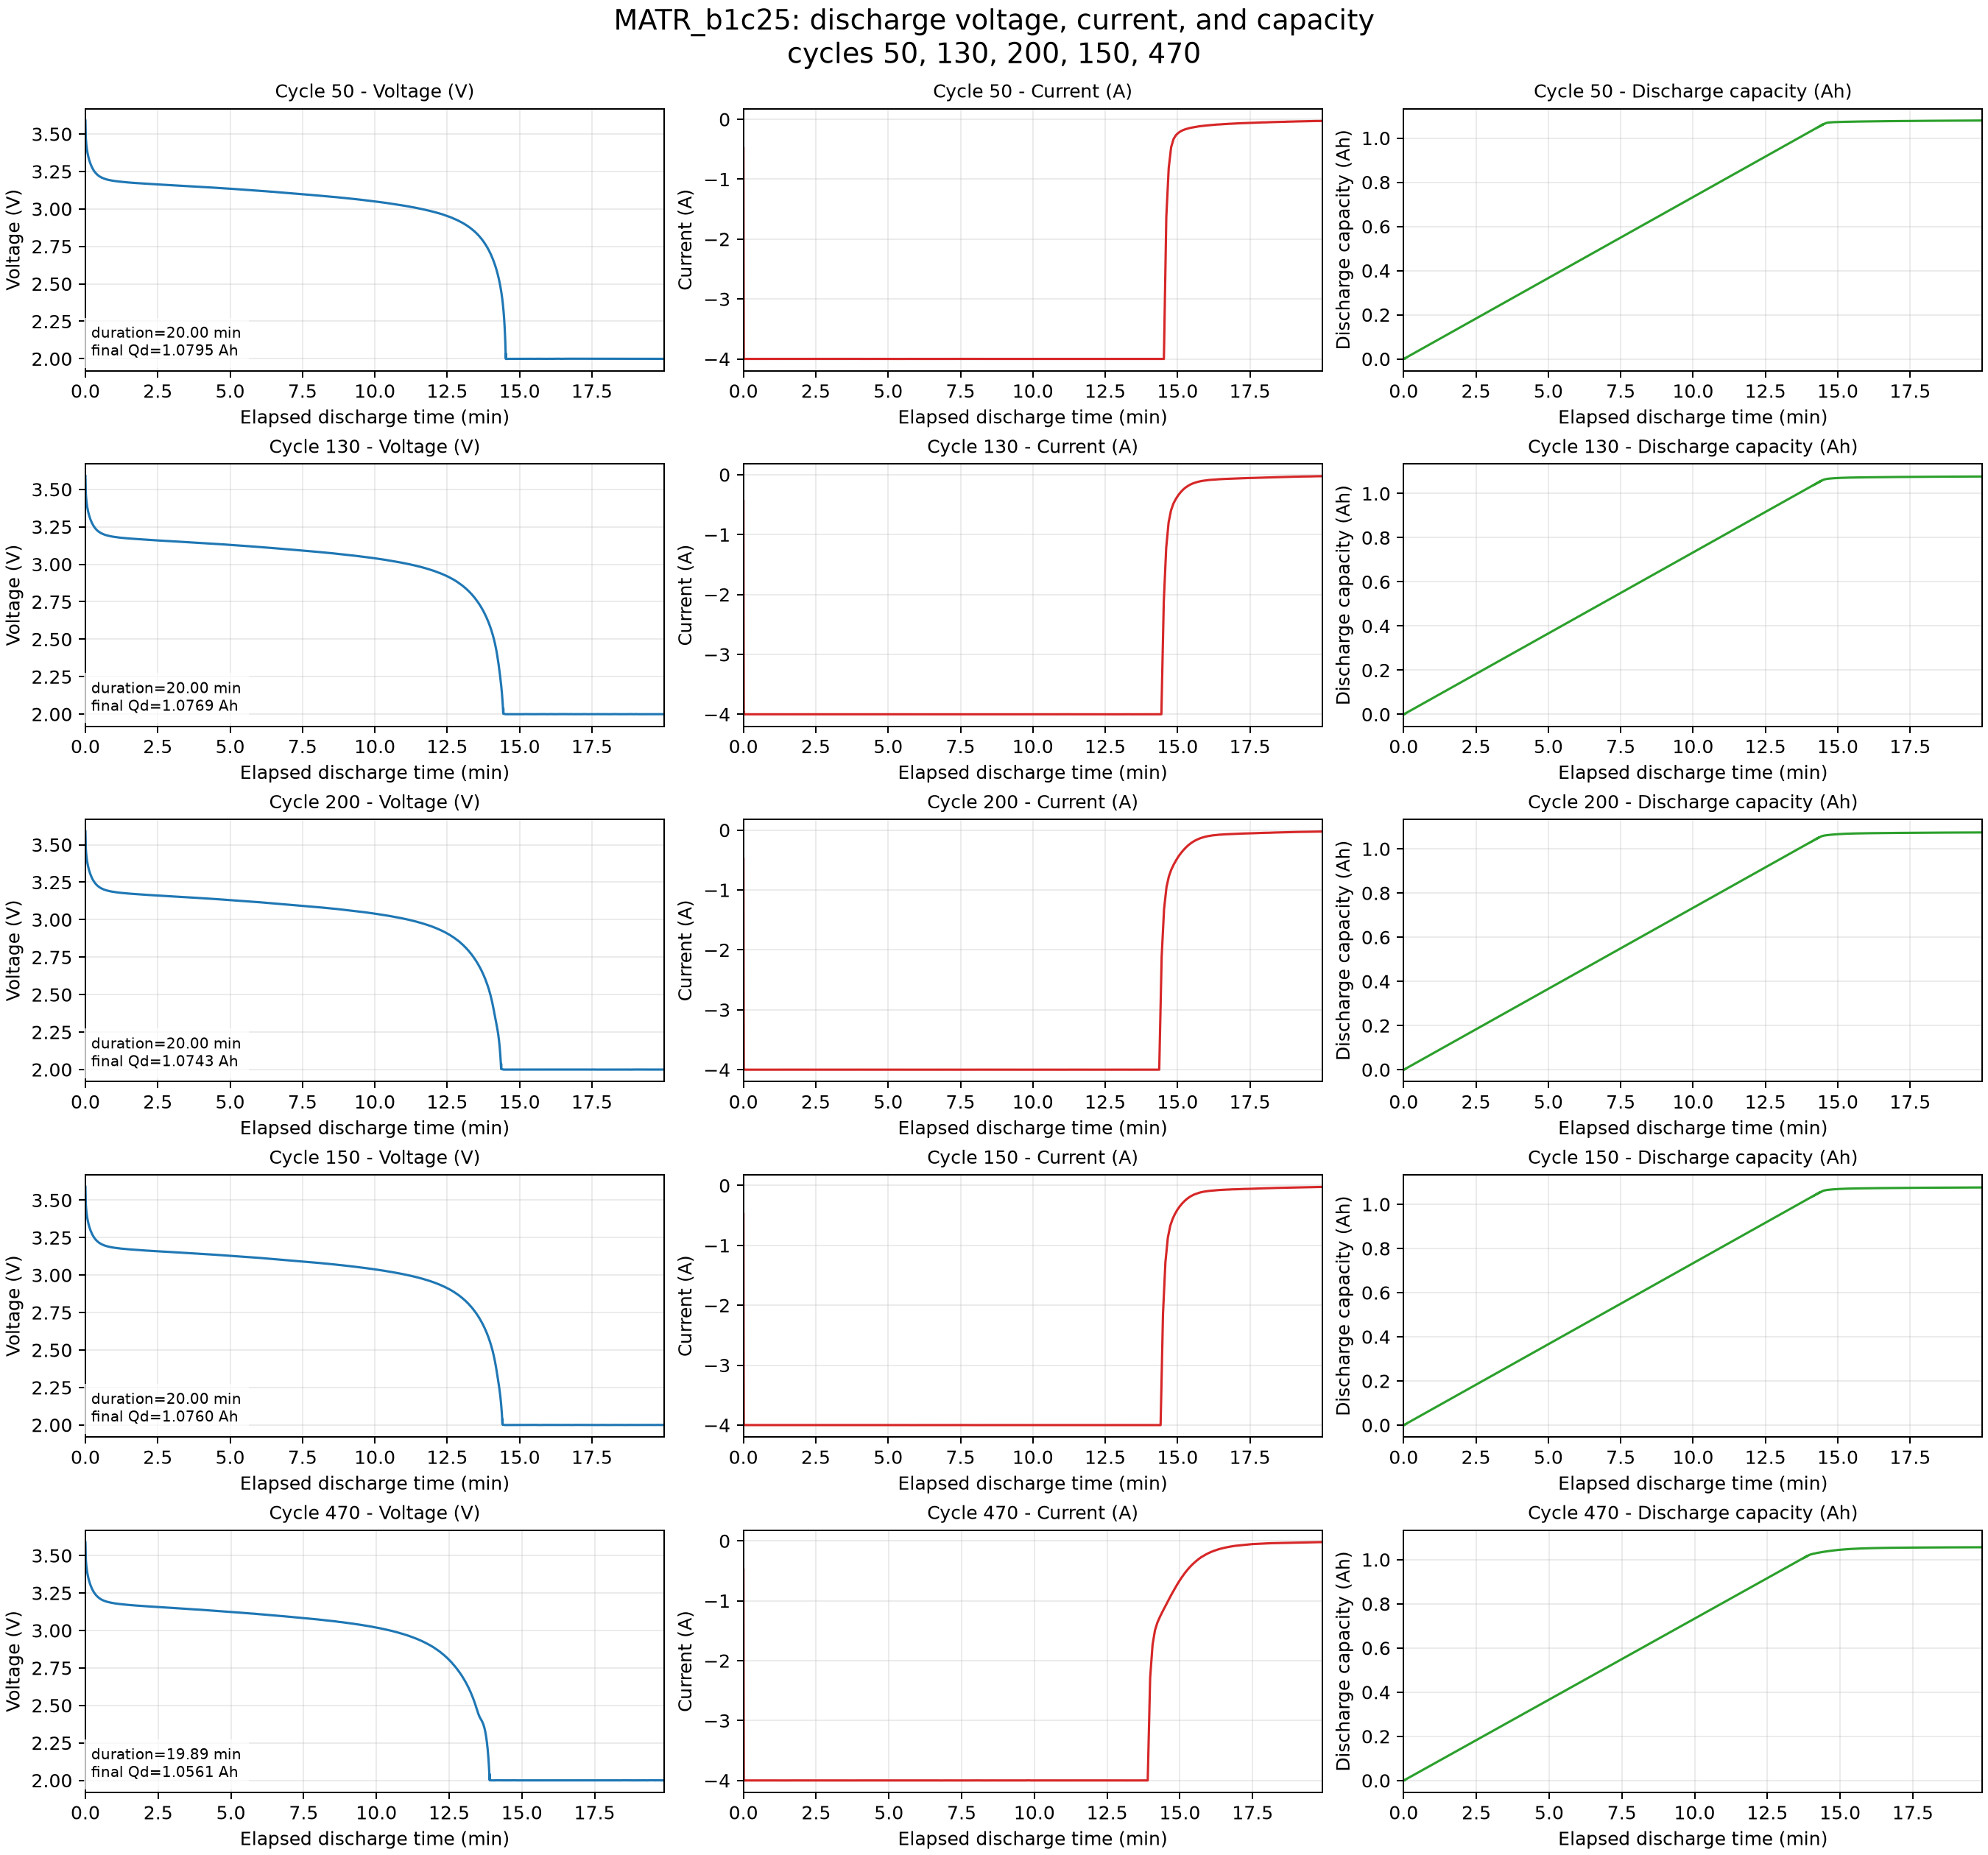

Source data for this figure (header and first rows):
cycle_number, elapsed_time_s, elapsed_time_min, voltage_in_V, current_in_A, discharge_capacity_in_Ah, q_normalized
50, 0.0, 0.0, 3.589, -0.4803, 5.1128523e-06, 4.648047545454545e-06
50, 0.0767, 0.001278, 3.578, -0.9602, 5.1128523e-06, 4.648047545454545e-06
50, 0.1459, 0.002432, 3.567, -1.4, 5.1128523e-06, 4.648047545454545e-06
50, 0.2144, 0.003573, 3.556, -1.8, 5.1128523e-06, 4.648047545454545e-06
50, 0.2145, 0.003575, 3.556, -1.8, 5.1128523e-06, 4.648047545454545e-06
50, 0.2815, 0.004692, 3.544, -2.24, 5.1128523e-06, 4.648047545454545e-06
50, 0.3391, 0.005652, 3.534, -2.6, 5.1128523e-06, 4.648047545454545e-06
50, 0.4, 0.006667, 3.523, -2.96, 5.1128523e-06, 4.648047545454545e-06
50, 0.4574, 0.007623, 3.512, -3.32, 5.1128523e-06, 4.648047545454545e-06
50, 0.5054, 0.008423, 3.502, -3.64, 5.1128523e-06, 4.648047545454545e-06
50, 0.5565, 0.009275, 3.492, -3.96, 5.1128523e-06, 4.648047545454545e-06
50, 0.6963, 0.0116, 3.482, -4, 5.1128523e-06, 4.648047545454545e-06
50, 0.8736, 0.01456, 3.471, -4, 5.1128523e-06, 4.648047545454545e-06
50, 1.084, 0.01806, 3.461, -4, 0.00103, 0.0009362
50, 1.317, 0.02196, 3.451, -4, 0.00103, 0.0009362
50, 1.583, 0.02638, 3.441, -4, 0.00103, 0.0009362
50, 1.88, 0.03134, 3.43, -4, 0.00103, 0.0009362
50, 2.218, 0.03696, 3.42, -4, 0.002414, 0.002195
50, 2.601, 0.04334, 3.41, -4, 0.002414, 0.002195
50, 3.021, 0.05035, 3.4, -4, 0.0034, 0.003091
50, 3.497, 0.05828, 3.39, -4, 0.0034, 0.003091
50, 3.497, 0.05828, 3.39, -4, 0.0034, 0.003091
50, 4.021, 0.06702, 3.38, -4, 0.004612, 0.004193
50, 4.592, 0.07653, 3.37, -4, 0.004612, 0.004193
50, 5.238, 0.08729, 3.359, -4, 0.006106, 0.005551
50, 5.946, 0.09909, 3.349, -4, 0.006975, 0.006341
50, 6.723, 0.1121, 3.339, -4, 0.006975, 0.006341
50, 7.581, 0.1263, 3.329, -4, 0.008969, 0.008154
50, 8.537, 0.1423, 3.319, -4, 0.01014, 0.009216
50, 9.59, 0.1598, 3.309, -4, 0.01143, 0.01039
50, 10.75, 0.1792, 3.299, -4, 0.01284, 0.01167
50, 12.02, 0.2003, 3.289, -4, 0.01439, 0.01308
50, 13.45, 0.2242, 3.279, -4, 0.01615, 0.01468
50, 15.06, 0.2511, 3.269, -4, 0.01809, 0.01644
50, 15.06, 0.2511, 3.269, -4, 0.01809, 0.01644
50, 16.88, 0.2814, 3.259, -4, 0.02033, 0.01848
50, 19.03, 0.3172, 3.248, -4, 0.02295, 0.02087
50, 21.64, 0.3607, 3.238, -4, 0.02616, 0.02378
50, 24.72, 0.412, 3.228, -4, 0.0299, 0.02718
50, 24.72, 0.412, 3.228, -4, 0.0299, 0.02718
50, 28.75, 0.4791, 3.218, -4, 0.03484, 0.03167
50, 33.75, 0.5625, 3.209, -4, 0.04096, 0.03723
50, 38.75, 0.6458, 3.202, -4, 0.04706, 0.04278
50, 43.75, 0.7292, 3.197, -4, 0.05317, 0.04834
50, 48.76, 0.8126, 3.193, -4, 0.05929, 0.0539
50, 53.76, 0.896, 3.19, -4, 0.06541, 0.05947
50, 58.77, 0.9794, 3.187, -4, 0.07153, 0.06503
50, 63.77, 1.063, 3.185, -4, 0.07765, 0.07059
50, 63.77, 1.063, 3.185, -4, 0.07765, 0.07059
50, 68.78, 1.146, 3.183, -4, 0.08377, 0.07615
50, 68.78, 1.146, 3.183, -4, 0.08377, 0.07615
50, 73.79, 1.23, 3.181, -4, 0.08988, 0.08171
50, 73.79, 1.23, 3.181, -4, 0.08988, 0.08171
50, 78.79, 1.313, 3.179, -4, 0.09599, 0.08726
50, 83.79, 1.397, 3.178, -4, 0.1021, 0.09282
50, 88.8, 1.48, 3.176, -4, 0.1082, 0.09839
50, 93.81, 1.563, 3.175, -4, 0.1144, 0.104
50, 98.81, 1.647, 3.174, -4, 0.1205, 0.1095
50, 103.8, 1.73, 3.173, -4, 0.1266, 0.1151
50, 108.8, 1.814, 3.172, -4, 0.1327, 0.1206
... 2,158 more rows
